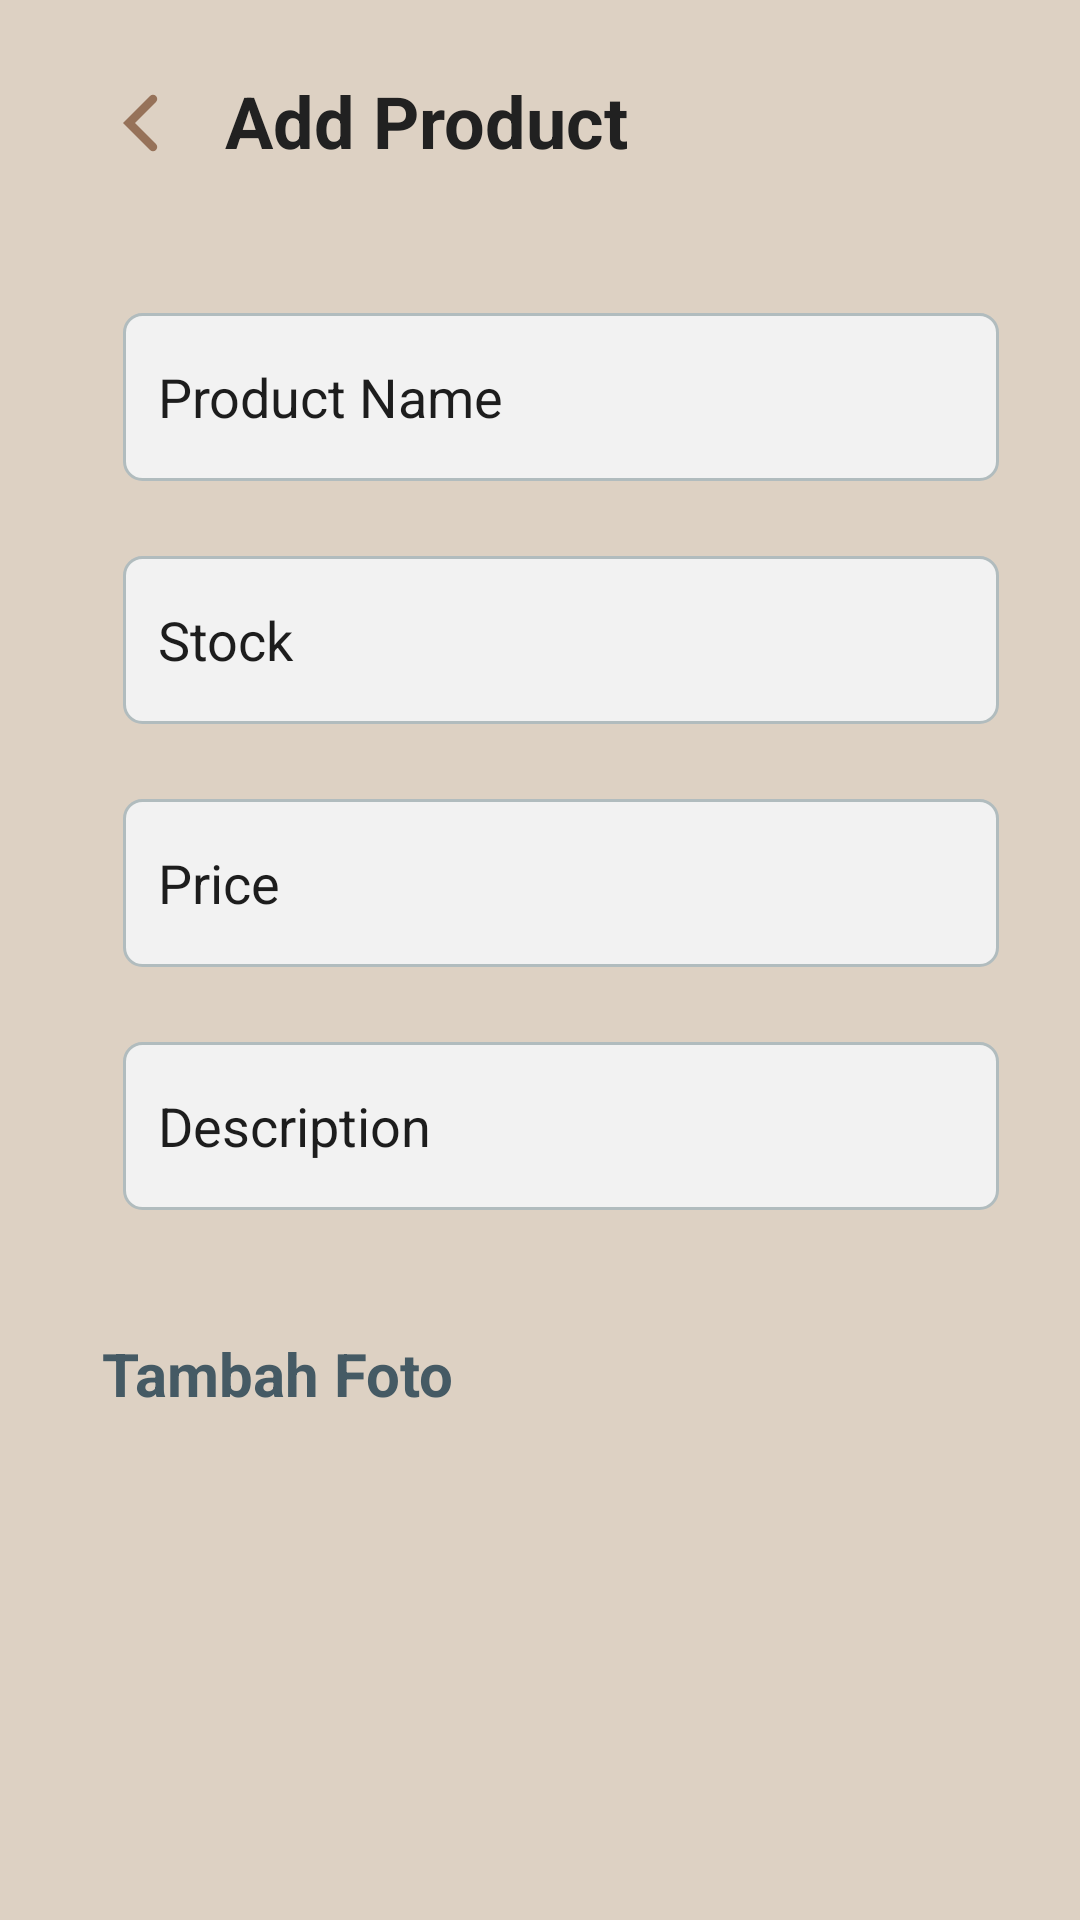

Reconstruct the res/layout file that produces this screen, plus the resources it refers to.
<!-- AndroidManifest.xml: application theme Theme.Prokir -->
<!-- res/layout/fragment_two.xml -->
<?xml version="1.0" encoding="utf-8"?>
<RelativeLayout xmlns:android="http://schemas.android.com/apk/res/android"
    xmlns:app="http://schemas.android.com/apk/res-auto"
    android:layout_width="match_parent"
    android:layout_height="match_parent"
    android:background="#DDD1C3"
    android:scrollbars="vertical"
    android:clipChildren="false">
    <ImageView
        android:id="@+id/backbutton"
        android:layout_width="wrap_content"
        android:layout_height="wrap_content"
        android:layout_marginTop="31dp"
        android:layout_marginLeft="41dp"
        android:src="@drawable/ic_back"
        app:tint = "#967259"/>

    <TextView
        android:id="@+id/title"
        android:layout_width="wrap_content"
        android:layout_height="wrap_content"
        android:layout_marginLeft="22dp"
        android:layout_marginTop="24dp"
        android:textColor="#212121"
        android:textStyle="bold"
        android:layout_toRightOf="@id/backbutton"
        android:text="Add Product"
        android:textSize="24sp" />

    <EditText
        android:id="@+id/productname"
        android:layout_width="match_parent"
        android:layout_height="56dp"
        android:layout_below="@id/title"
        android:layout_marginLeft="41dp"
        android:layout_marginTop="48dp"
        android:layout_marginRight="27dp"
        android:background="@drawable/rounded6"
        android:hint="Product Name"
        android:paddingLeft="11.74dp"
        android:paddingTop="16dp"
        android:paddingBottom="16dp"
        android:textColor="#1D1D1D"
        android:textColorHint="#1D1D1D" />
    <EditText
        android:id="@+id/stock"
        android:layout_width="match_parent"
        android:layout_height="56dp"
        android:layout_below="@id/title"
        android:layout_marginTop="129dp"
        android:hint="Stock"
        android:paddingLeft="11.74dp"
        android:paddingTop="16dp"
        android:textColor="#1D1D1D"
        android:textColorHint="#1D1D1D"
        android:paddingBottom="16dp"
        android:layout_marginLeft="41dp"
        android:layout_marginRight="27dp"
        android:background="@drawable/rounded6" />
    <EditText
        android:id="@+id/price"
        android:layout_width="match_parent"
        android:layout_height="56dp"
        android:layout_below="@id/title"
        android:layout_marginTop="210dp"
        android:hint="Price"
        android:paddingLeft="11.74dp"
        android:paddingTop="16dp"
        android:textColor="#1D1D1D"
        android:textColorHint="#1D1D1D"
        android:paddingBottom="16dp"
        android:layout_marginLeft="41dp"
        android:layout_marginRight="27dp"
        android:background="@drawable/rounded6" />
    <EditText
        android:id="@+id/description"
        android:layout_width="match_parent"
        android:layout_height="56dp"
        android:layout_below="@id/title"
        android:layout_marginTop="291dp"
        android:hint="Description"
        android:paddingLeft="11.74dp"
        android:paddingTop="16dp"
        android:textColor="#1D1D1D"
        android:textColorHint="#1D1D1D"
        android:paddingBottom="16dp"
        android:layout_marginLeft="41dp"
        android:layout_marginRight="27dp"
        android:background="@drawable/rounded6" />
    <TextView
        android:layout_width="wrap_content"
        android:layout_height="wrap_content"
        android:textSize="20sp"
        android:layout_marginTop="41dp"
        android:text="Tambah Foto"
        android:textStyle="bold"
        android:textColor="#455A64"
        android:layout_marginLeft="34dp"
        android:layout_below="@id/description"/>

    <LinearLayout
        android:id="@+id/image"
        android:layout_width="113dp"
        android:layout_height="120dp"
        android:layout_below="@id/description"
        android:layout_marginLeft="157dp"
        android:layout_marginTop="93dp"
        android:layout_marginRight="158dp"
        android:background="@drawable/rounded15"
        android:paddingLeft="27dp"
        android:paddingTop="36dp"
        android:paddingRight="27dp"
        android:paddingBottom="47dp">

        <ImageView
            android:layout_width="wrap_content"
            android:layout_height="wrap_content"
            android:src="@drawable/ic_camera" />
    </LinearLayout>
    <TextView
        android:id="@+id/save"
        android:layout_width="180dp"
        android:textColor="@color/white"
        android:textSize="16sp"
        android:layout_height="40dp"
        android:background="@drawable/rounded15"
        android:layout_centerHorizontal="true"
        android:textStyle="bold"
        android:layout_marginTop="20dp"
        android:backgroundTint="#967259"
        android:gravity="center"
        android:layout_below="@id/image"
        android:text="Save"/>
</RelativeLayout>
<!-- resources referenced by this layout -->
<resources>
  <color name="white">#FFFFFFFF</color>
  <!-- drawable ic_back (drawable) -->
  <vector xmlns:android="http://schemas.android.com/apk/res/android"
      android:width="12dp"
      android:height="20dp"
      android:viewportWidth="12"
      android:viewportHeight="20">
    <path
        android:pathData="M11,3C11.552,2.448 11.552,1.552 11,1C10.448,0.448 9.552,0.448 9,1L0,10L9,19C9.552,19.552 10.448,19.552 11,19C11.552,18.448 11.552,17.552 11,17L4,10L11,3Z"
        android:fillColor="#967259"/>
  </vector>
  <!-- drawable ic_camera (drawable) -->
  <vector xmlns:android="http://schemas.android.com/apk/res/android"
      android:width="59dp"
      android:height="59dp"
      android:viewportWidth="59"
      android:viewportHeight="59">
    <path
        android:pathData="M47.938,47.938H11.063C10.085,47.938 9.147,47.549 8.455,46.857C7.764,46.166 7.375,45.228 7.375,44.25V18.438C7.375,17.459 7.764,16.522 8.455,15.83C9.147,15.139 10.085,14.75 11.063,14.75H18.436L22.124,9.219H36.874L40.561,14.75H47.938C48.916,14.75 49.853,15.139 50.545,15.83C51.236,16.522 51.625,17.459 51.625,18.438V44.25C51.625,45.228 51.236,46.166 50.545,46.857C49.853,47.549 48.916,47.938 47.938,47.938Z"
        android:strokeLineJoin="round"
        android:strokeWidth="2.76562"
        android:fillColor="#00000000"
        android:strokeColor="#C4C4C4"
        android:strokeLineCap="round"/>
    <path
        android:pathData="M29.5,38.719C34.082,38.719 37.797,35.004 37.797,30.422C37.797,25.84 34.082,22.125 29.5,22.125C24.918,22.125 21.203,25.84 21.203,30.422C21.203,35.004 24.918,38.719 29.5,38.719Z"
        android:strokeLineJoin="round"
        android:strokeWidth="2.76562"
        android:fillColor="#00000000"
        android:strokeColor="#C4C4C4"
        android:strokeLineCap="round"/>
  </vector>
  <!-- drawable rounded6 (drawable) -->
  <?xml version="1.0" encoding="utf-8"?>
  <shape xmlns:android="http://schemas.android.com/apk/res/android">
      <solid android:color="#F2F2F2"/>
      <stroke android:width="1dp" android:color="#B1BCBE" />
      <corners android:radius="6dp"/>
      <padding android:left="0dp" android:top="0dp" android:right="0dp" android:bottom="0dp" />
  </shape>
  <style name="Theme.Prokir" parent="Theme.MaterialComponents.DayNight.NoActionBar">
          
          <item name="colorPrimary">@color/purple_500</item>
          <item name="colorPrimaryVariant">@color/coklat_eek</item>
          <item name="colorOnPrimary">@color/white</item>
          
          <item name="colorSecondary">@color/teal_200</item>
          <item name="colorSecondaryVariant">@color/teal_700</item>
          <item name="colorOnSecondary">@color/black</item>
          <item name="fontFamily">@font/poppins</item>
          
          <item name="android:statusBarColor" tools:targetApi="l">?attr/colorPrimaryVariant</item>
          
      </style>
  <color name="purple_500">#FF6200EE</color>
  <color name="coklat_eek">#B88E6A</color>
  <color name="teal_200">#FF03DAC5</color>
  <color name="teal_700">#FF018786</color>
  <color name="black">#FF000000</color>
</resources>
